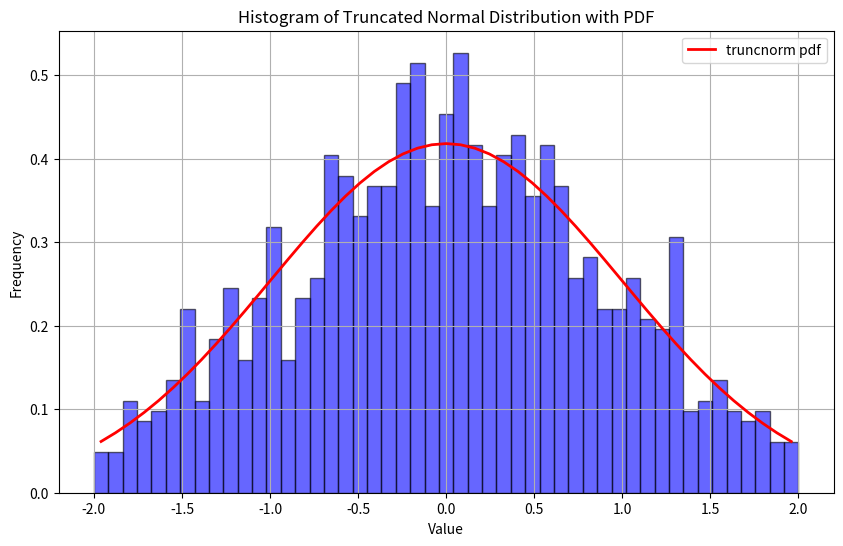

Write Python code to recreate this figure.
import numpy as np
import matplotlib.pyplot as plt
from scipy.stats import truncnorm

# 定义截断正态分布的参数
a, b = -2, 2  # 截断点
mu, sigma = 0, 1  # 均值和标准差

# 创建一个截断正态分布对象
tnorm = truncnorm((a - mu) / sigma, (b - mu) / sigma, loc=mu, scale=sigma)

# 生成符合该分布的数据集
data = tnorm.rvs(size=1000)

# 创建一个范围内的bin中心点
bin_edges = np.linspace(a, b, 50)
bin_mids = (bin_edges[:-1] + bin_edges[1:]) / 2

# 计算每个bin_mid处的概率密度
pdf_values = tnorm.pdf(bin_mids)

# 绘制柱状图
plt.figure(figsize=(10, 6))
n, bins, patches = plt.hist(data, bins=bin_edges, density=True, alpha=0.6, color='blue', edgecolor='black')

# 在同一图上绘制PDF曲线
plt.plot(bin_mids, pdf_values, 'r-', lw=2, label='truncnorm pdf')

# 设置图表标题和标签
plt.title('Histogram of Truncated Normal Distribution with PDF')
plt.xlabel('Value')
plt.ylabel('Frequency')
plt.legend(loc='best')
plt.grid(True)
plt.show()
